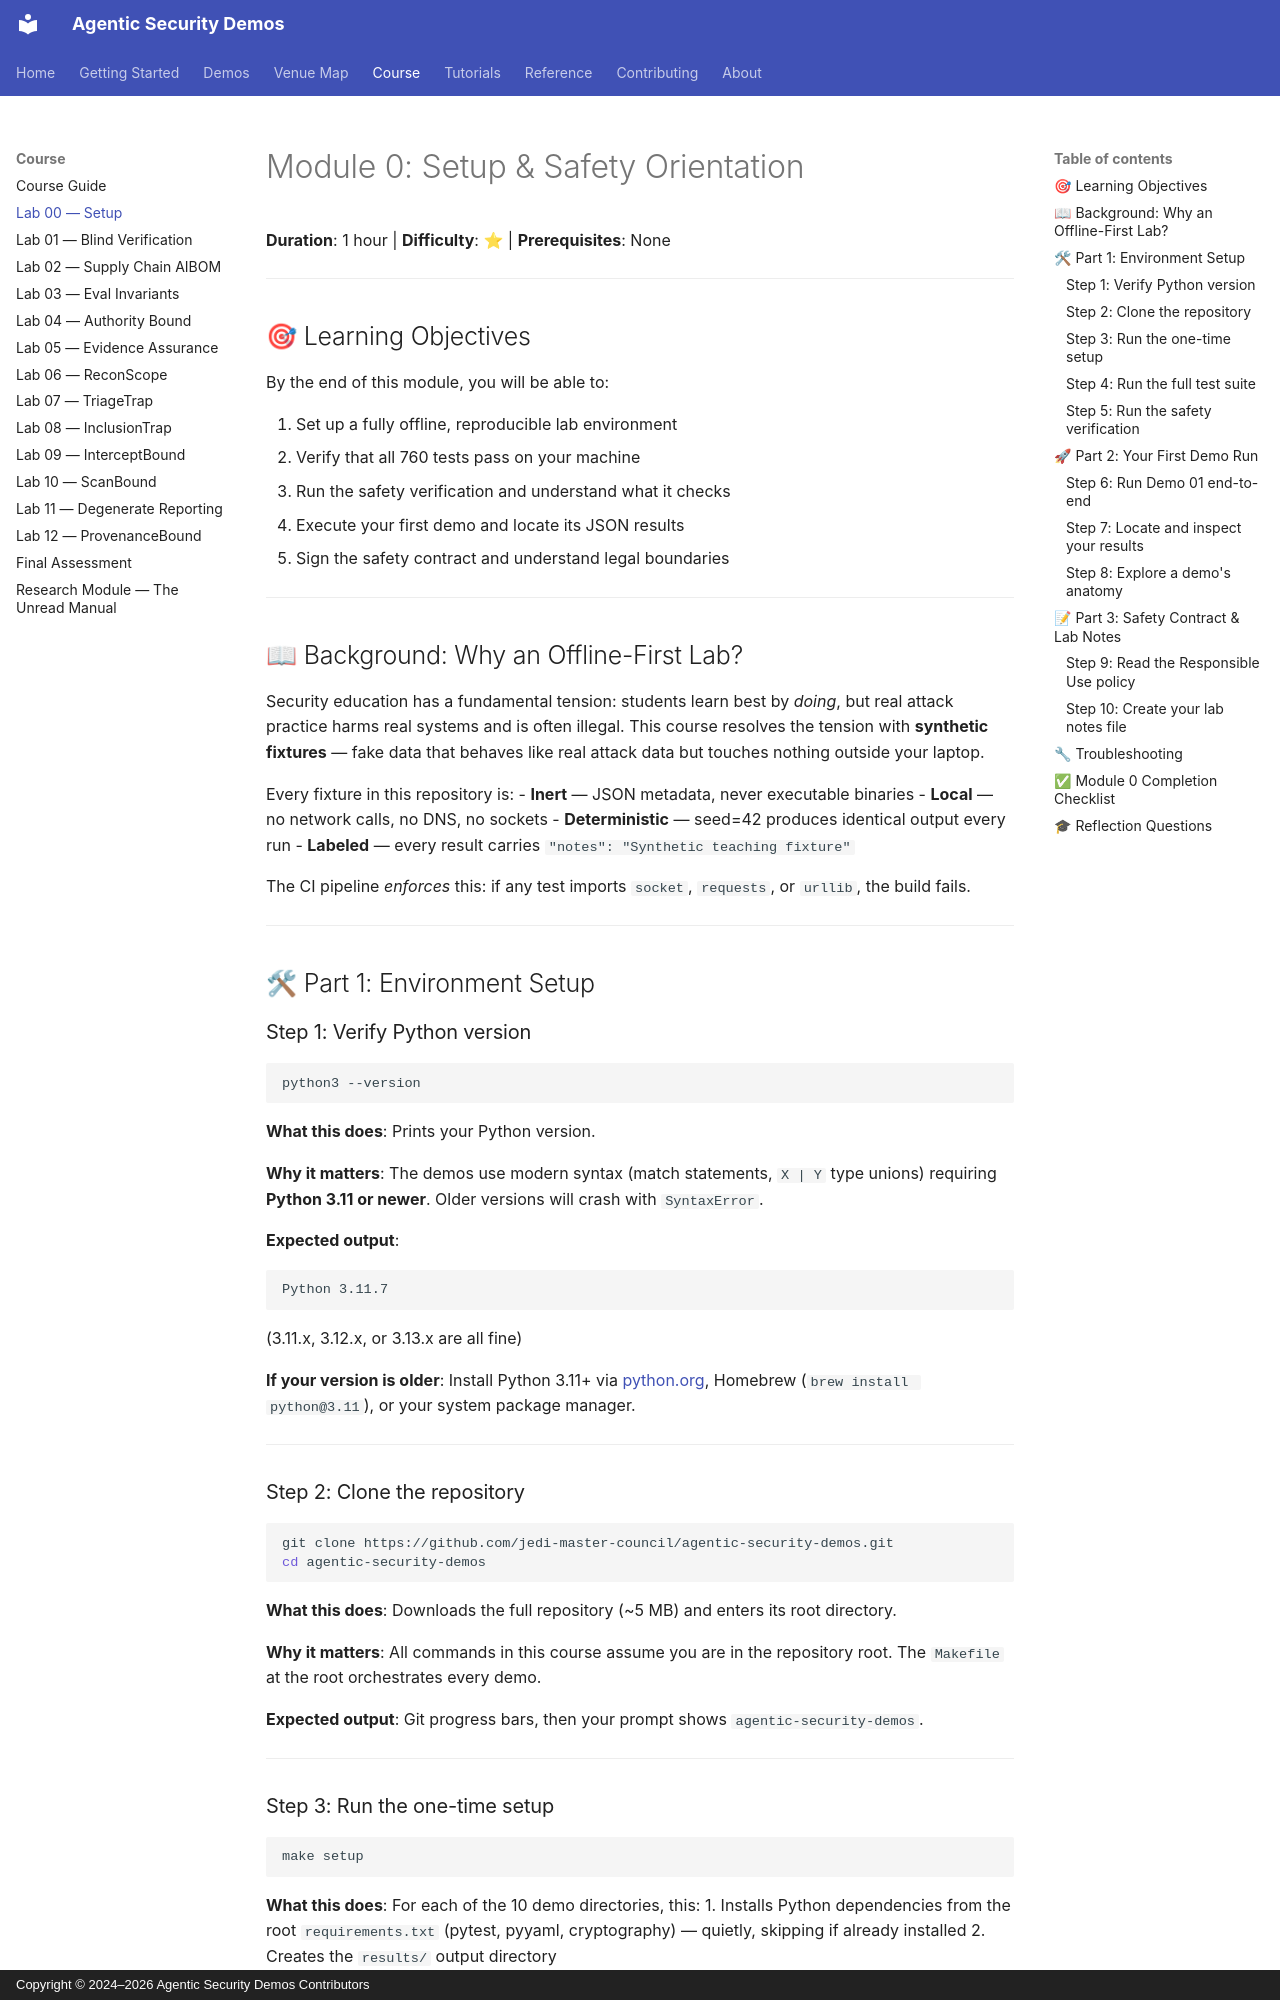

repository: jedi-master-council/agentic-security-demos · page: course/lab-00-setup/index.html · generator: mkdocs · copyright: Copyright © 2024–2026 Agentic Security Demos Contributors

# Module 0: Setup & Safety Orientation

**Duration**: 1 hour | **Difficulty**: ⭐ | **Prerequisites**: None

---

## 🎯 Learning Objectives

By the end of this module, you will be able to:

1. Set up a fully offline, reproducible lab environment
2. Verify that all 760 tests pass on your machine
3. Run the safety verification and understand what it checks
4. Execute your first demo and locate its JSON results
5. Sign the safety contract and understand legal boundaries

---

## 📖 Background: Why an Offline-First Lab?

Security education has a fundamental tension: students learn best by *doing*, but real attack practice harms real systems and is often illegal. This course resolves the tension with **synthetic fixtures** — fake data that behaves like real attack data but touches nothing outside your laptop.

Every fixture in this repository is:
- **Inert** — JSON metadata, never executable binaries
- **Local** — no network calls, no DNS, no sockets
- **Deterministic** — seed=42 produces identical output every run
- **Labeled** — every result carries `"notes": "Synthetic teaching fixture"`

The CI pipeline *enforces* this: if any test imports `socket`, `requests`, or `urllib`, the build fails.

---

## 🛠 Part 1: Environment Setup

### Step 1: Verify Python version

```bash
python3 --version
```

**What this does**: Prints your Python version.

**Why it matters**: The demos use modern syntax (match statements, `X | Y` type unions) requiring **Python 3.11 or newer**. Older versions will crash with `SyntaxError`.

**Expected output**:
```
Python 3.11.7
```
(3.11.x, 3.12.x, or 3.13.x are all fine)

**If your version is older**: Install Python 3.11+ via [python.org](https://www.python.org/downloads/), Homebrew (`brew install python@3.11`), or your system package manager.

---

### Step 2: Clone the repository

```bash
git clone https://github.com/jedi-master-council/agentic-security-demos.git
cd agentic-security-demos
```

**What this does**: Downloads the full repository (~5 MB) and enters its root directory.

**Why it matters**: All commands in this course assume you are in the repository root. The `Makefile` at the root orchestrates every demo.

**Expected output**: Git progress bars, then your prompt shows `agentic-security-demos`.

---
